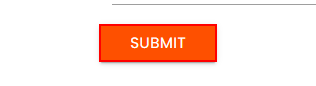
Workflow: Main

Step 1: click on the text box in window 'Rpa Challenge' (brave.exe)
